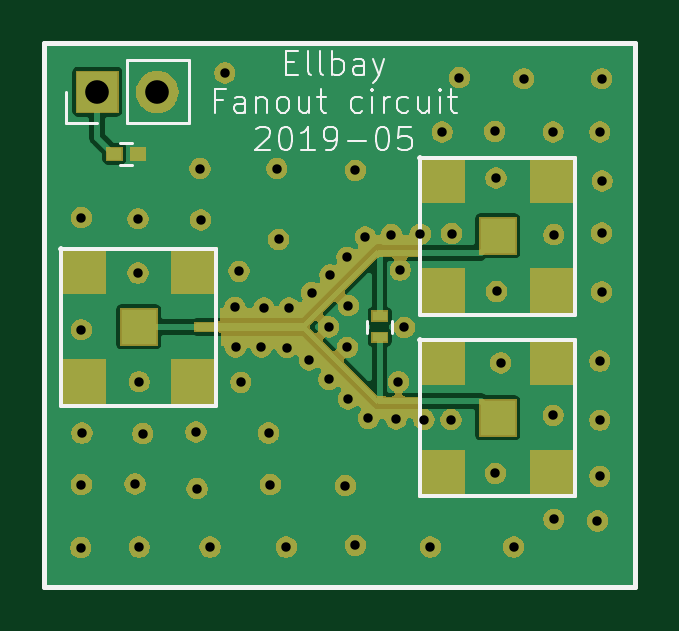
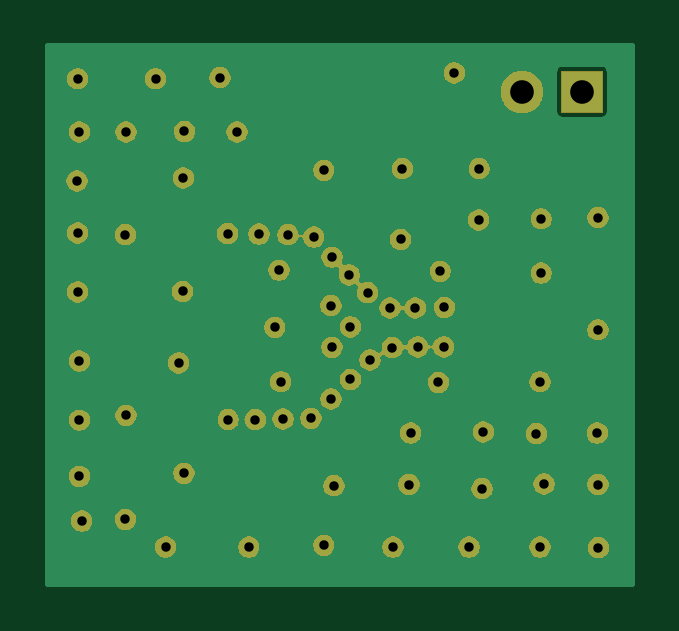
Circuit board: 10 layer files. Board 24.7 x 22.7 mm.
- bottom_copper: Fanout_circuit-B.Cu.gbl (7564 bytes)
- bottom_mask: Fanout_circuit-B.Mask.gbs (124220 bytes)
- bottom_silk: Fanout_circuit-B.SilkS.gbo (514 bytes)
- outline: Fanout_circuit-Edge.Cuts.gm1 (479 bytes)
- top_copper: Fanout_circuit-F.Cu.gtl (20802 bytes)
- top_mask: Fanout_circuit-F.Mask.gts (120732 bytes)
- paste: Fanout_circuit-F.Paste.gtp (1326 bytes)
- top_silk: Fanout_circuit-F.SilkS.gto (9311 bytes)
- drill: Fanout_circuit-NPTH.drl (163 bytes)
- drill: Fanout_circuit-PTH.drl (1363 bytes)

=== bottom_copper: Fanout_circuit-B.Cu.gbl (7564 bytes, source omitted) ===
=== bottom_mask: Fanout_circuit-B.Mask.gbs (124220 bytes, source omitted) ===
=== bottom_silk: Fanout_circuit-B.SilkS.gbo ===
G04 #@! TF.GenerationSoftware,KiCad,Pcbnew,(5.0.1)-4*
G04 #@! TF.CreationDate,2019-05-31T15:51:02-07:00*
G04 #@! TF.ProjectId,Fanout_circuit,46616E6F75745F636972637569742E6B,rev?*
G04 #@! TF.SameCoordinates,Original*
G04 #@! TF.FileFunction,Legend,Bot*
G04 #@! TF.FilePolarity,Positive*
%FSLAX46Y46*%
G04 Gerber Fmt 4.6, Leading zero omitted, Abs format (unit mm)*
G04 Created by KiCad (PCBNEW (5.0.1)-4) date 5/31/2019 3:51:02 PM*
%MOMM*%
%LPD*%
G01*
G04 APERTURE LIST*
G04 APERTURE END LIST*
M02*

=== outline: Fanout_circuit-Edge.Cuts.gm1 ===
G04 #@! TF.GenerationSoftware,KiCad,Pcbnew,(5.0.1)-4*
G04 #@! TF.CreationDate,2019-05-31T15:51:02-07:00*
G04 #@! TF.ProjectId,Fanout_circuit,46616E6F75745F636972637569742E6B,rev?*
G04 #@! TF.SameCoordinates,Original*
G04 #@! TF.FileFunction,Profile,NP*
%FSLAX46Y46*%
G04 Gerber Fmt 4.6, Leading zero omitted, Abs format (unit mm)*
G04 Created by KiCad (PCBNEW (5.0.1)-4) date 5/31/2019 3:51:02 PM*
%MOMM*%
%LPD*%
G01*
G04 APERTURE LIST*
G04 APERTURE END LIST*
M02*

=== top_copper: Fanout_circuit-F.Cu.gtl (20802 bytes, source omitted) ===
=== top_mask: Fanout_circuit-F.Mask.gts (120732 bytes, source omitted) ===
=== paste: Fanout_circuit-F.Paste.gtp ===
G04 #@! TF.GenerationSoftware,KiCad,Pcbnew,(5.0.1)-4*
G04 #@! TF.CreationDate,2019-05-31T15:51:02-07:00*
G04 #@! TF.ProjectId,Fanout_circuit,46616E6F75745F636972637569742E6B,rev?*
G04 #@! TF.SameCoordinates,Original*
G04 #@! TF.FileFunction,Paste,Top*
G04 #@! TF.FilePolarity,Positive*
%FSLAX46Y46*%
G04 Gerber Fmt 4.6, Leading zero omitted, Abs format (unit mm)*
G04 Created by KiCad (PCBNEW (5.0.1)-4) date 5/31/2019 3:51:02 PM*
%MOMM*%
%LPD*%
G01*
G04 APERTURE LIST*
%ADD10R,1.500000X1.500000*%
%ADD11R,1.900000X1.900000*%
%ADD12R,0.600000X0.400000*%
%ADD13R,0.600000X0.500000*%
G04 APERTURE END LIST*
D10*
G04 #@! TO.C,CON3*
X134200000Y-80150000D03*
D11*
X131825000Y-77775000D03*
X131825000Y-82525000D03*
X136575000Y-82525000D03*
X136575000Y-77775000D03*
G04 #@! TD*
G04 #@! TO.C,CON2*
X136575000Y-85475000D03*
X136575000Y-90225000D03*
X131825000Y-90225000D03*
X131825000Y-85475000D03*
D10*
X134200000Y-87850000D03*
G04 #@! TD*
D11*
G04 #@! TO.C,CON1*
X121375000Y-81625000D03*
X121375000Y-86375000D03*
X116625000Y-86375000D03*
X116625000Y-81625000D03*
D10*
X119000000Y-84000000D03*
G04 #@! TD*
D12*
G04 #@! TO.C,R1*
X129200000Y-83550000D03*
X129200000Y-84450000D03*
G04 #@! TD*
D13*
G04 #@! TO.C,C1*
X118975000Y-76675000D03*
X117975000Y-76675000D03*
G04 #@! TD*
M02*

=== top_silk: Fanout_circuit-F.SilkS.gto (9311 bytes, source omitted) ===
=== drill: Fanout_circuit-NPTH.drl ===
M48
;DRILL file {KiCad (5.0.1)-4} date 5/31/2019 3:51:04 PM
;FORMAT={2:4/ absolute / inch / suppress leading zeros}
FMAT,2
INCH,TZ
%
G90
G05
M72
T0
M30

=== drill: Fanout_circuit-PTH.drl ===
M48
;DRILL file {KiCad (5.0.1)-4} date 5/31/2019 3:51:04 PM
;FORMAT={2:4/ absolute / inch / suppress leading zeros}
FMAT,2
INCH,TZ
T1C0.0157
T2C0.0394
%
G90
G05
M72
T1
X45886Y-36752
X45896Y-31250
X45896Y-33120
X45896Y-35699
X45906Y-34843
X46791Y-35689
X46841Y-31270
X46841Y-32175
X46860Y-33986
X46860Y-36742
X46919Y-34852
X47805Y-34823
X47825Y-35768
X47874Y-30433
X47884Y-31289
X48041Y-36742
X48287Y-28839
X48455Y-32746
X48465Y-33406
X48524Y-32146
X48553Y-33996
X48898Y-33406
X48937Y-32756
X49016Y-34843
X49045Y-35699
X49154Y-30433
X49183Y-31614
X49311Y-36742
X49321Y-33415
X49360Y-32756
X49695Y-33622
X49734Y-32500
X50020Y-33071
X50020Y-33947
X50039Y-32205
X50295Y-35719
X50325Y-31909
X50328Y-33412
X50344Y-32717
X50344Y-34272
X50463Y-30463
X50463Y-36713
X50630Y-31575
X50679Y-34596
X51063Y-31535
X51142Y-34606
X51181Y-33986
X51211Y-32126
X51280Y-33081
X51545Y-31526
X51604Y-34616
X51713Y-36742
X51909Y-29823
X52057Y-34616
X52067Y-31516
X52195Y-28917
X52785Y-29813
X52795Y-35512
X52805Y-30591
X52815Y-32480
X52884Y-33671
X53100Y-36742
X53268Y-28937
X53760Y-29823
X53760Y-34547
X53770Y-31535
X53770Y-36280
X54498Y-36309
X54537Y-29823
X54537Y-33642
X54537Y-34626
X54537Y-35561
X54567Y-28937
X54567Y-31506
X54567Y-32490
X54577Y-30640
T2
X46161Y-29154
X47161Y-29154
T0
M30

